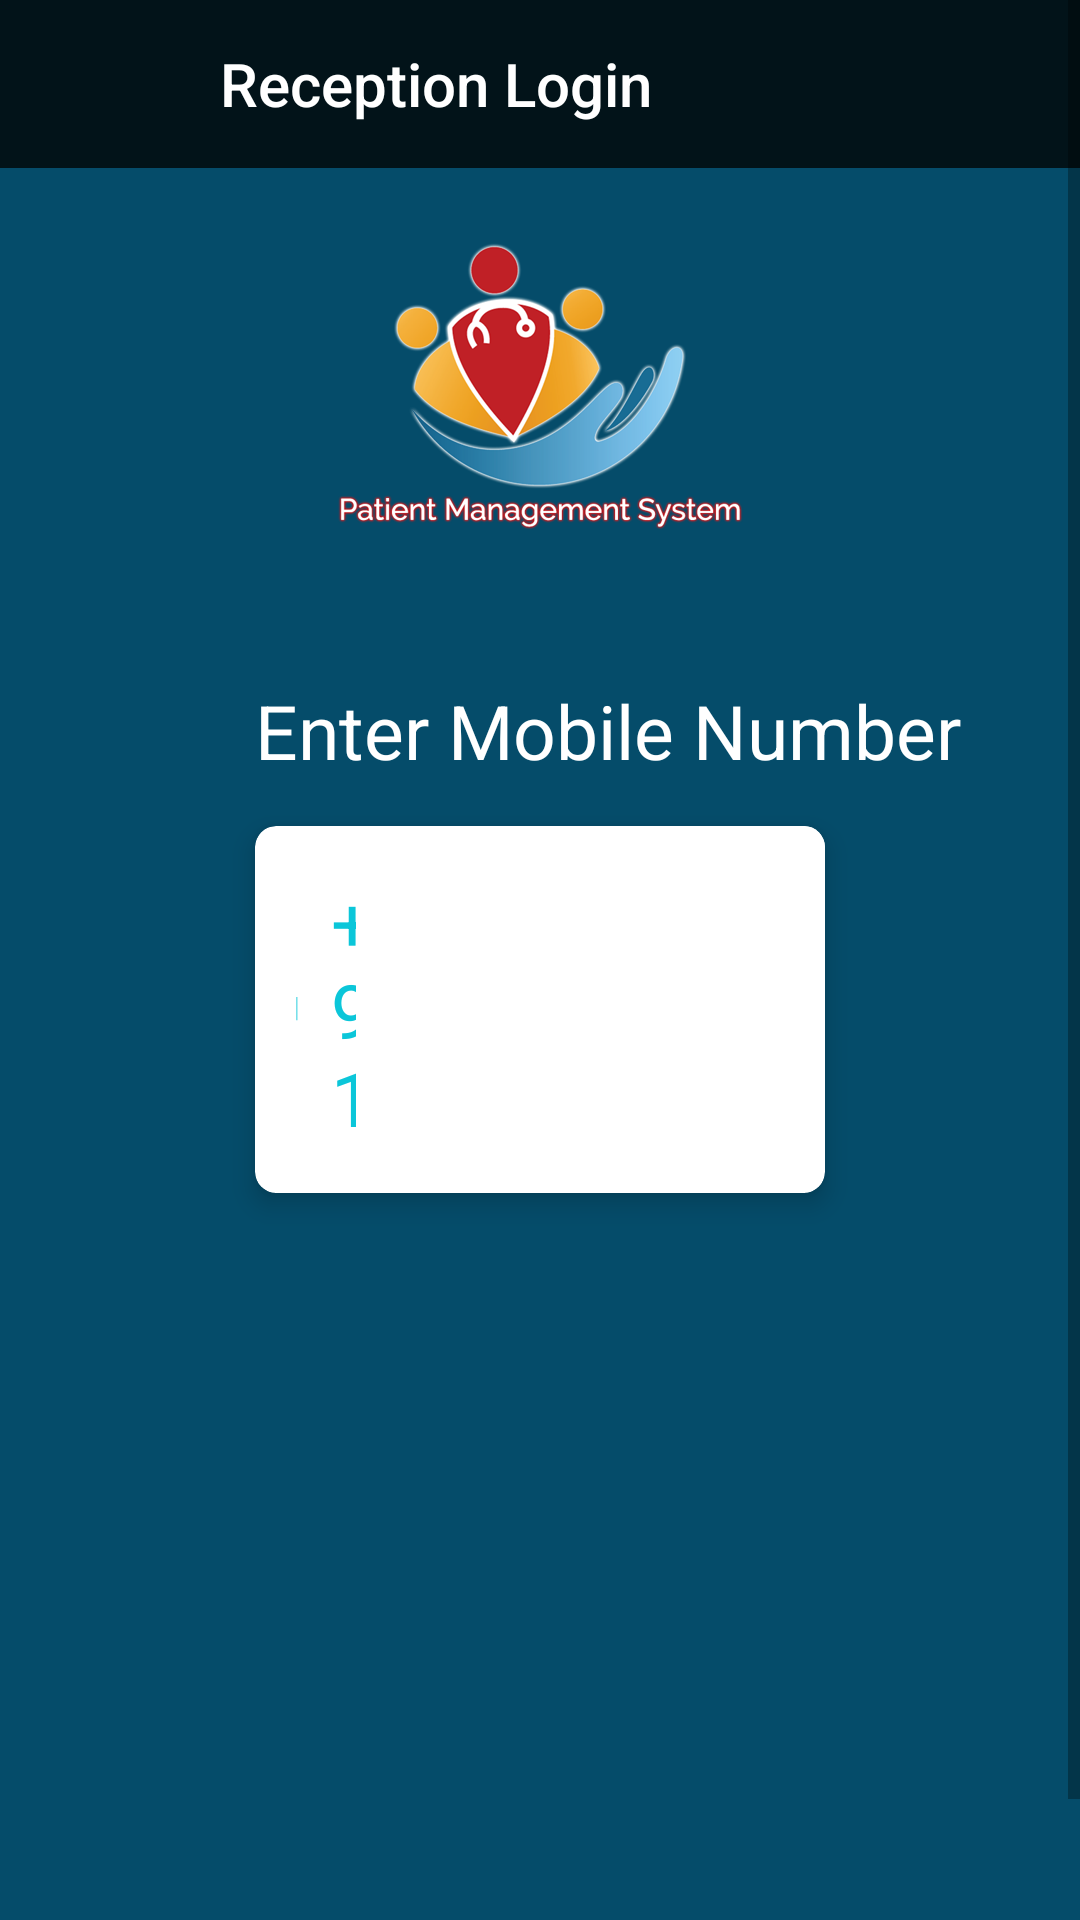

This screen was rendered from an Android layout file. Write that file and the resources it references.
<!-- AndroidManifest.xml: application theme AppTheme -->
<!-- res/layout/fragment_login.xml -->
<?xml version="1.0" encoding="utf-8"?>
<android.support.constraint.ConstraintLayout xmlns:android="http://schemas.android.com/apk/res/android"
    xmlns:app="http://schemas.android.com/apk/res-auto"
    xmlns:tools="http://schemas.android.com/tools"
    android:layout_width="match_parent"
    android:layout_height="match_parent"
    android:background="#054c6a"
   >

    <ScrollView
        android:layout_width="match_parent"
        android:layout_height="wrap_content"
        android:fillViewport="true"
        app:layout_constraintLeft_toLeftOf="parent"
        app:layout_constraintRight_toRightOf="parent"
        app:layout_constraintTop_toTopOf="parent">

        <LinearLayout
            android:layout_width="match_parent"
            android:layout_height="wrap_content"
            android:orientation="vertical">


            <android.support.v7.widget.Toolbar

                android:id="@+id/toolbar"
                android:layout_width="match_parent"
                android:layout_height="?attr/actionBarSize"
                android:background="?attr/colorPrimaryDark"
                app:layout_scrollFlags="scroll|enterAlways"
                android:theme="@style/ToolbarStyle" >


                <TextView
                    android:id="@+id/toolbar_title"
                    android:layout_width="match_parent"
                    android:layout_height="wrap_content"
                    android:text="Reception Login"
                    android:layout_marginEnd="@dimen/security_code_screen_margin_start_end"
                    android:textColor="@android:color/white"
                    style="@style/TextAppearance.AppCompat.Widget.ActionBar.Title"
                    android:gravity="center_horizontal" />


            </android.support.v7.widget.Toolbar>

         <ImageView
                android:id="@+id/img_patient"
                android:layout_width="match_parent"
                android:layout_height="wrap_content"
                android:src="@mipmap/app_logo"
                android:layout_marginTop="@dimen/home_screen_margin_start_end"
                app:layout_constraintLeft_toLeftOf="parent"
                app:layout_constraintRight_toRightOf="parent"
                app:layout_constraintTop_toTopOf="parent" />


         


            <TextView
                android:layout_width="wrap_content"
                android:layout_height="wrap_content"
                android:layout_marginTop="@dimen/login_screen_top_margin_mobile_number_text"
                android:paddingStart="@dimen/security_code_screen_margin_start_end"
                android:text="Enter Mobile Number"
                android:textColor="@android:color/white"
                android:textSize="@dimen/home_screen_button_size" />


            <android.support.v7.widget.CardView
                android:id="@+id/card_view_mobile_number"
                android:layout_width="match_parent"
                android:layout_height="wrap_content"
                android:layout_marginBottom="@dimen/home_screen_margin_top_bottom"
                android:layout_marginEnd="@dimen/security_code_screen_margin_start_end"
                android:layout_marginStart="@dimen/security_code_screen_margin_start_end"
                android:layout_marginTop="@dimen/home_screen_padding"
                app:cardCornerRadius="@dimen/cardCornerRadius"
                app:cardElevation="@dimen/cardElevation"
                app:cardPreventCornerOverlap="false"
                app:contentPadding="0dp"
                app:layout_constraintLeft_toLeftOf="parent"
                app:layout_constraintRight_toRightOf="parent"
                app:layout_constraintTop_toBottomOf="@+id/card_view">


                <LinearLayout
                    android:layout_width="match_parent"
                    android:layout_height="wrap_content"
                    android:orientation="horizontal"
                    android:weightSum="2">
                    <ImageView
                        android:layout_width="0sp"
                        android:layout_weight="0.1"
                        android:layout_gravity="center"
                        android:layout_height="wrap_content"
                        android:paddingStart="@dimen/home_screen_padding"
                        android:src="@mipmap/mobile_icon"/>


                    <ImageView
                        android:layout_width="0sp"
                        android:layout_weight="0.1"
                        android:layout_gravity="center"
                        android:layout_height="30sp"
                        android:src="@mipmap/vertical_line_security"/>

                    <EditText
                        android:id="@+id/ed_name_mobile_code"
                        android:layout_width="0sp"
                        android:layout_height="wrap_content"
                        android:layout_gravity="end"
                        android:layout_weight="0.2"
                        android:background="@android:color/white"
                        android:hint="+91"
                        android:padding="@dimen/home_screen_padding"
                        android:textColor="@color/edittextcolor"
                        android:textColorHint="@color/edittextcolor"
                        android:textSize="@dimen/home_screen_button_size" />

                    <EditText
                        android:id="@+id/ed_name_mobile_reg_no"
                        android:layout_width="0sp"
                        android:layout_height="wrap_content"
                        android:layout_gravity="start"
                        android:layout_weight="1.6"
                        android:background="@android:color/white"
                        android:hint=""
                        android:textColor="@color/edittextcolor"
                        android:textColorHint="@color/edittextcolor"
                        android:maxLength="10"
                        android:paddingTop="@dimen/home_screen_padding"
                        android:paddingBottom="@dimen/home_screen_padding"
                        android:inputType="number"
                        android:textSize="@dimen/home_screen_button_size" />
                </LinearLayout>

            </android.support.v7.widget.CardView>

            <android.support.v7.widget.CardView
                android:id="@+id/card_view_continue"
                android:layout_width="match_parent"
                android:layout_height="wrap_content"
                android:layout_marginBottom="@dimen/home_screen_margin_top_bottom"
                android:layout_marginEnd="@dimen/button_screen_margin_start_end"
                android:layout_marginStart="@dimen/button_screen_margin_start_end"
                android:layout_marginTop="@dimen/home_screen_padding"
                app:cardCornerRadius="@dimen/cardCornerRadius"
                app:cardElevation="@dimen/cardElevation"
                app:cardPreventCornerOverlap="false"
                app:contentPadding="0dp"
                app:layout_constraintLeft_toLeftOf="parent"
                app:layout_constraintRight_toRightOf="parent"
                app:layout_constraintTop_toBottomOf="@+id/card_view_mobile_number">


                <TextView
                    android:id="@+id/tv_continue"
                    android:layout_width="match_parent"
                    android:layout_height="wrap_content"
                    android:background="@color/button_color"
                    android:gravity="center"
                    android:padding="@dimen/home_screen_padding"
                    android:text="SUBMIT"
                    android:textColor="@android:color/white"
                    android:textSize="@dimen/home_screen_button_size" />


            </android.support.v7.widget.CardView>

        </LinearLayout>
    </ScrollView>
</android.support.constraint.ConstraintLayout>
<!-- resources referenced by this layout -->
<resources>
  <color name="button_color">#00cfe1</color>
  <color name="edittextcolor">#0bc6d9</color>
  <color name="screen_header_size_color">#2e3641</color>
  <dimen name="button_screen_margin_start_end">225sp</dimen>
  <dimen name="cardCornerRadius">7sp</dimen>
  <dimen name="cardElevation">5sp</dimen>
  <dimen name="home_screen_button_size">25sp</dimen>
  <dimen name="home_screen_margin_start_end">25sp</dimen>
  <dimen name="home_screen_margin_top_bottom">30sp</dimen>
  <dimen name="home_screen_padding">15sp</dimen>
  <dimen name="login_screen_top_margin_mobile_number_text">50sp</dimen>
  <dimen name="security_code_screen_margin_start_end">85sp</dimen>
  <!-- mipmap app_logo: png bitmap (mipmap-hdpi, 28795 bytes) -->
  <!-- mipmap mobile_icon: png bitmap (mipmap-hdpi, 1442 bytes) -->
  <!-- mipmap vertical_line_security: png bitmap (mipmap-hdpi, 1149 bytes) -->
  <style name="ToolbarStyle" parent="@style/ThemeOverlay.AppCompat.ActionBar">
          
          <item name="colorControlNormal">@android:color/white</item>
          <item name="colorPrimary">@color/colorPrimary</item>
          <item name="colorPrimaryDark">@color/colorPrimaryDarkMobile</item>
          <item name="colorAccent">@color/colorAccent</item>
      </style>
  <style name="AppTheme" parent="Theme.AppCompat.Light.DarkActionBar">
          
          <item name="colorPrimary">@color/colorPrimary</item>
          <item name="colorPrimaryDark">@color/colorPrimaryDark</item>
          <item name="colorAccent">@color/colorAccent</item>
      </style>
  <color name="colorPrimary">#4e99ba</color>
  <color name="colorPrimaryDarkMobile">#021319</color>
  <color name="colorAccent">#4e99ba</color>
  <color name="colorPrimaryDark">#032e3f</color>
</resources>
